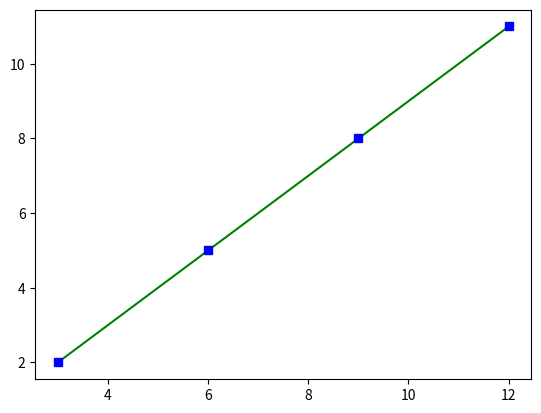

Reproduce this figure in Python.
#!/usr/bin/env python3
# -*- coding: utf-8 -*-
"""
Created on Mon Jun 19 03:00:01 2023

@author: nahidferdous
"""

import matplotlib.pyplot as plt

## how can we change the color of the refarance line
plt.plot([3,6,9,12],[2,5,8,11],'g')
plt.show()

plt.plot([3,6,9,12],[2,5,8,11],'bs')
plt.show()







